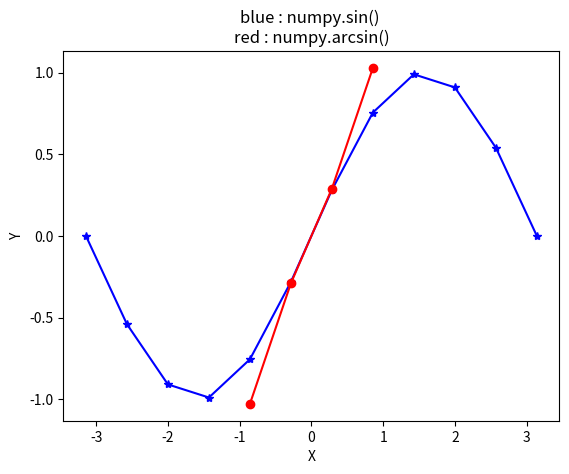

Write Python code to recreate this figure.
# Python program showing
# Graphical representation of
# arcsin() function

import numpy as np
import matplotlib.pyplot as plt

in_array = np.linspace(-np.pi, np.pi, 12)
out_array1 = np.sin(in_array)
out_array2 = np.arcsin(in_array)

print("in_array : ", in_array)
print("\nout_array with sin : ", out_array1)
print("\nout_arraywith arcsin : ", out_array1)

# red for numpy.arcsin()
plt.plot(in_array, out_array1,
         color='blue', marker="*")

plt.plot(in_array, out_array2,
         color='red', marker="o")

plt.title("blue : numpy.sin() \nred : numpy.arcsin()")
plt.xlabel("X")
plt.ylabel("Y")
plt.show()
